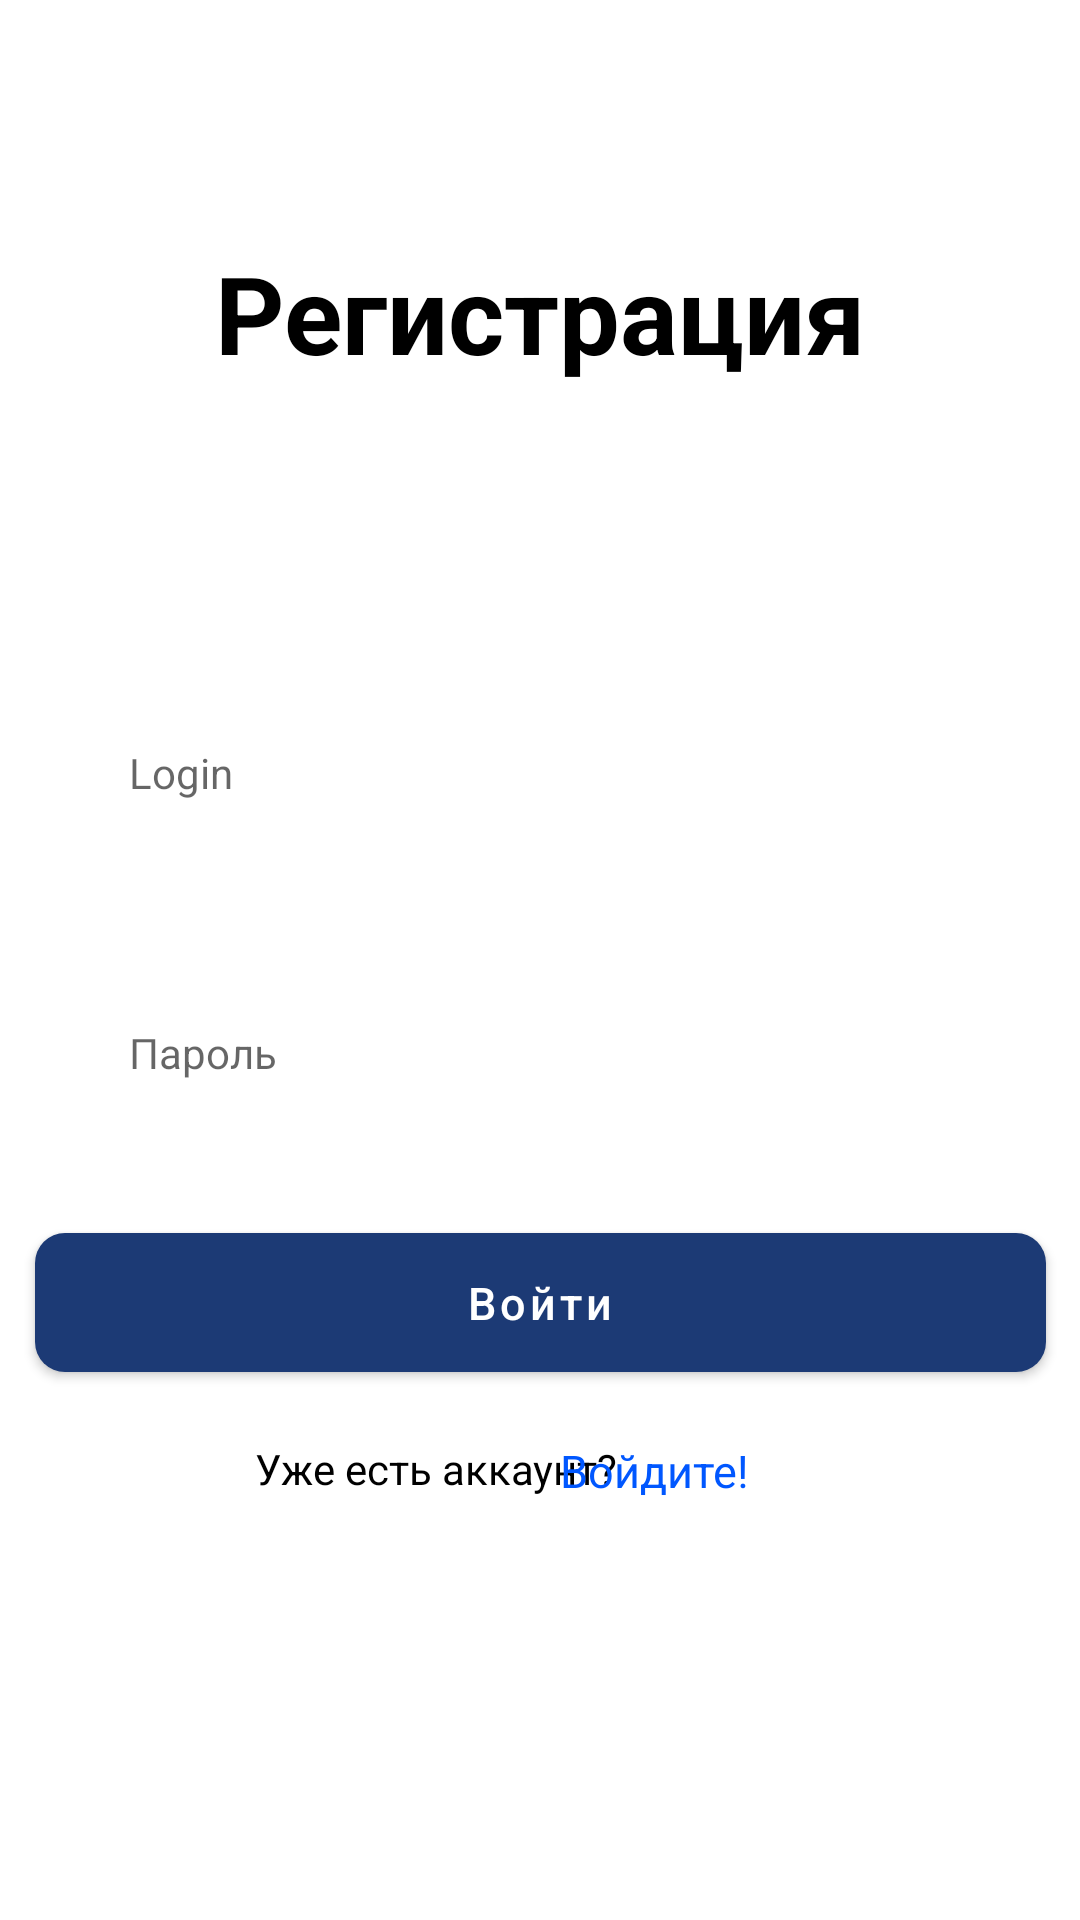

Produce the Android XML layout that renders to this screen, including the resource entries it uses.
<!-- AndroidManifest.xml: application theme Theme.RealEstateAgency_1 -->
<!-- res/layout/fragment_registration.xml -->
<?xml version="1.0" encoding="utf-8"?>
<androidx.coordinatorlayout.widget.CoordinatorLayout xmlns:android="http://schemas.android.com/apk/res/android"
    xmlns:tools="http://schemas.android.com/tools"
    android:layout_width="match_parent"
    android:layout_height="match_parent"
    xmlns:app="http://schemas.android.com/apk/res-auto"
    tools:context=".ui.fragment.registration.RegistrationFragment">

    <androidx.core.widget.NestedScrollView
        android:layout_width="match_parent"
        android:layout_height="match_parent">

        <androidx.constraintlayout.widget.ConstraintLayout
            android:layout_width="match_parent"
            android:layout_height="match_parent">

            <TextView
                android:id="@+id/tv_pegis"
                android:layout_width="wrap_content"
                android:layout_height="wrap_content"
                android:text="Регистрация"
                android:layout_marginTop="80dp"
                android:textSize="36sp"
                android:textStyle="bold"
                android:textColor="@color/black"
                app:layout_constraintTop_toTopOf="parent"
                app:layout_constraintStart_toStartOf="parent"
                app:layout_constraintEnd_toEndOf="parent"/>

            <EditText
                android:id="@+id/name"
                android:layout_width="match_parent"
                android:layout_height="58.4dp"
                app:layout_constraintTop_toBottomOf="@id/tv_pegis"
                app:layout_constraintEnd_toEndOf="parent"
                android:background="@drawable/bg_redis"
                android:layout_marginStart="28dp"
                android:layout_marginEnd="25dp"
                android:layout_marginTop="100dp"
                android:paddingStart="15dp"
                android:textColor="@color/black"
                android:textSize="14sp"
                android:paddingEnd="11dp"
                android:hint="Login"
                app:layout_constraintStart_toStartOf="parent" />


            <EditText
                android:id="@+id/email_pochta"
                android:layout_width="match_parent"
                android:layout_height="58.4dp"
                app:layout_constraintTop_toBottomOf="@id/name"
                app:layout_constraintEnd_toEndOf="parent"
                android:background="@drawable/bg_redis"
                android:layout_marginStart="28dp"
                android:layout_marginEnd="25dp"
                android:layout_marginTop="35dp"
                android:paddingStart="15dp"
                android:textColor="@color/black"
                android:textSize="14sp"
                android:paddingEnd="11dp"
                android:hint="Пароль"
                app:layout_constraintStart_toStartOf="parent" />

            <com.google.android.material.button.MaterialButton
                android:id="@+id/swich"
                android:layout_width="337dp"
                android:layout_height="58.47dp"
                android:layout_marginTop="20dp"
                android:text="Войти как админ"
                android:textAllCaps="false"
                android:textSize="15sp"
                android:visibility="gone"
                app:cornerRadius="10dp"
                app:layout_constraintStart_toStartOf="parent"
                app:layout_constraintEnd_toEndOf="parent"
                app:layout_constraintTop_toBottomOf="@id/email_pochta"
                tools:ignore="UseSwitchCompatOrMaterialXml" />

            <com.google.android.material.button.MaterialButton
                android:id="@+id/voite"
                android:layout_width="337dp"
                android:layout_height="58.47dp"
                app:layout_constraintTop_toBottomOf="@id/swich"
                app:layout_constraintEnd_toEndOf="parent"
                app:layout_constraintStart_toStartOf="parent"
                android:layout_marginTop="25dp"
                android:text="Войти"
                 android:textAllCaps="false"
                android:textSize="15sp"
                app:cornerRadius="10dp" />

            <TextView
                android:id="@+id/no_accoynt"
                android:layout_width="wrap_content"
                android:layout_height="wrap_content"
                android:text="Уже есть аккаунт?"
                android:layout_marginTop="16.59dp"
                android:layout_marginStart="85dp"
                android:textColor="@color/black"
                app:layout_constraintStart_toStartOf="parent"
                app:layout_constraintTop_toBottomOf="@id/voite"/>

            <TextView
                android:id="@+id/new_acoynt"
                android:layout_width="wrap_content"
                android:layout_height="wrap_content"
                android:text="Войдите!"
                android:layout_marginTop="16.59dp"
                android:layout_marginEnd="110dp"
                android:textColor="#0057FF"
                android:textSize="15sp"
                app:layout_constraintEnd_toEndOf="parent"
                app:layout_constraintTop_toBottomOf="@id/voite"/>

            <ProgressBar
                android:id="@+id/progresBar"
                android:layout_width="wrap_content"
                android:layout_height="wrap_content"
                android:visibility="gone"
                app:layout_constraintStart_toStartOf="parent"
                app:layout_constraintBottom_toBottomOf="parent"
                app:layout_constraintTop_toTopOf="parent"
                app:layout_constraintEnd_toEndOf="parent"/>

        </androidx.constraintlayout.widget.ConstraintLayout>
    </androidx.core.widget.NestedScrollView>
</androidx.coordinatorlayout.widget.CoordinatorLayout>
<!-- resources referenced by this layout -->
<resources>
  <color name="black">#FF000000</color>
  <style name="Theme.RealEstateAgency_1" parent="Theme.MaterialComponents.DayNight.DarkActionBar">
          <item name="colorPrimary">#1C3A75</item>
          <item name="colorPrimaryVariant">@color/purple_700</item>
          <item name="colorOnPrimary">@color/white</item>
          
          <item name="colorAccent">#1C3A75</item> 
          <item name="colorSecondary">@color/teal_200</item>
          <item name="colorSecondaryVariant">@color/teal_700</item>
          <item name="colorOnSecondary">@color/black</item>
          
          <item name="android:statusBarColor">@color/white</item>
          <item name="android:windowLightStatusBar">true</item>
          
      </style>
  <color name="purple_700">#FF3700B3</color>
  <color name="white">#FFFFFFFF</color>
  <color name="teal_200">#FF03DAC5</color>
  <color name="teal_700">#FF018786</color>
</resources>
